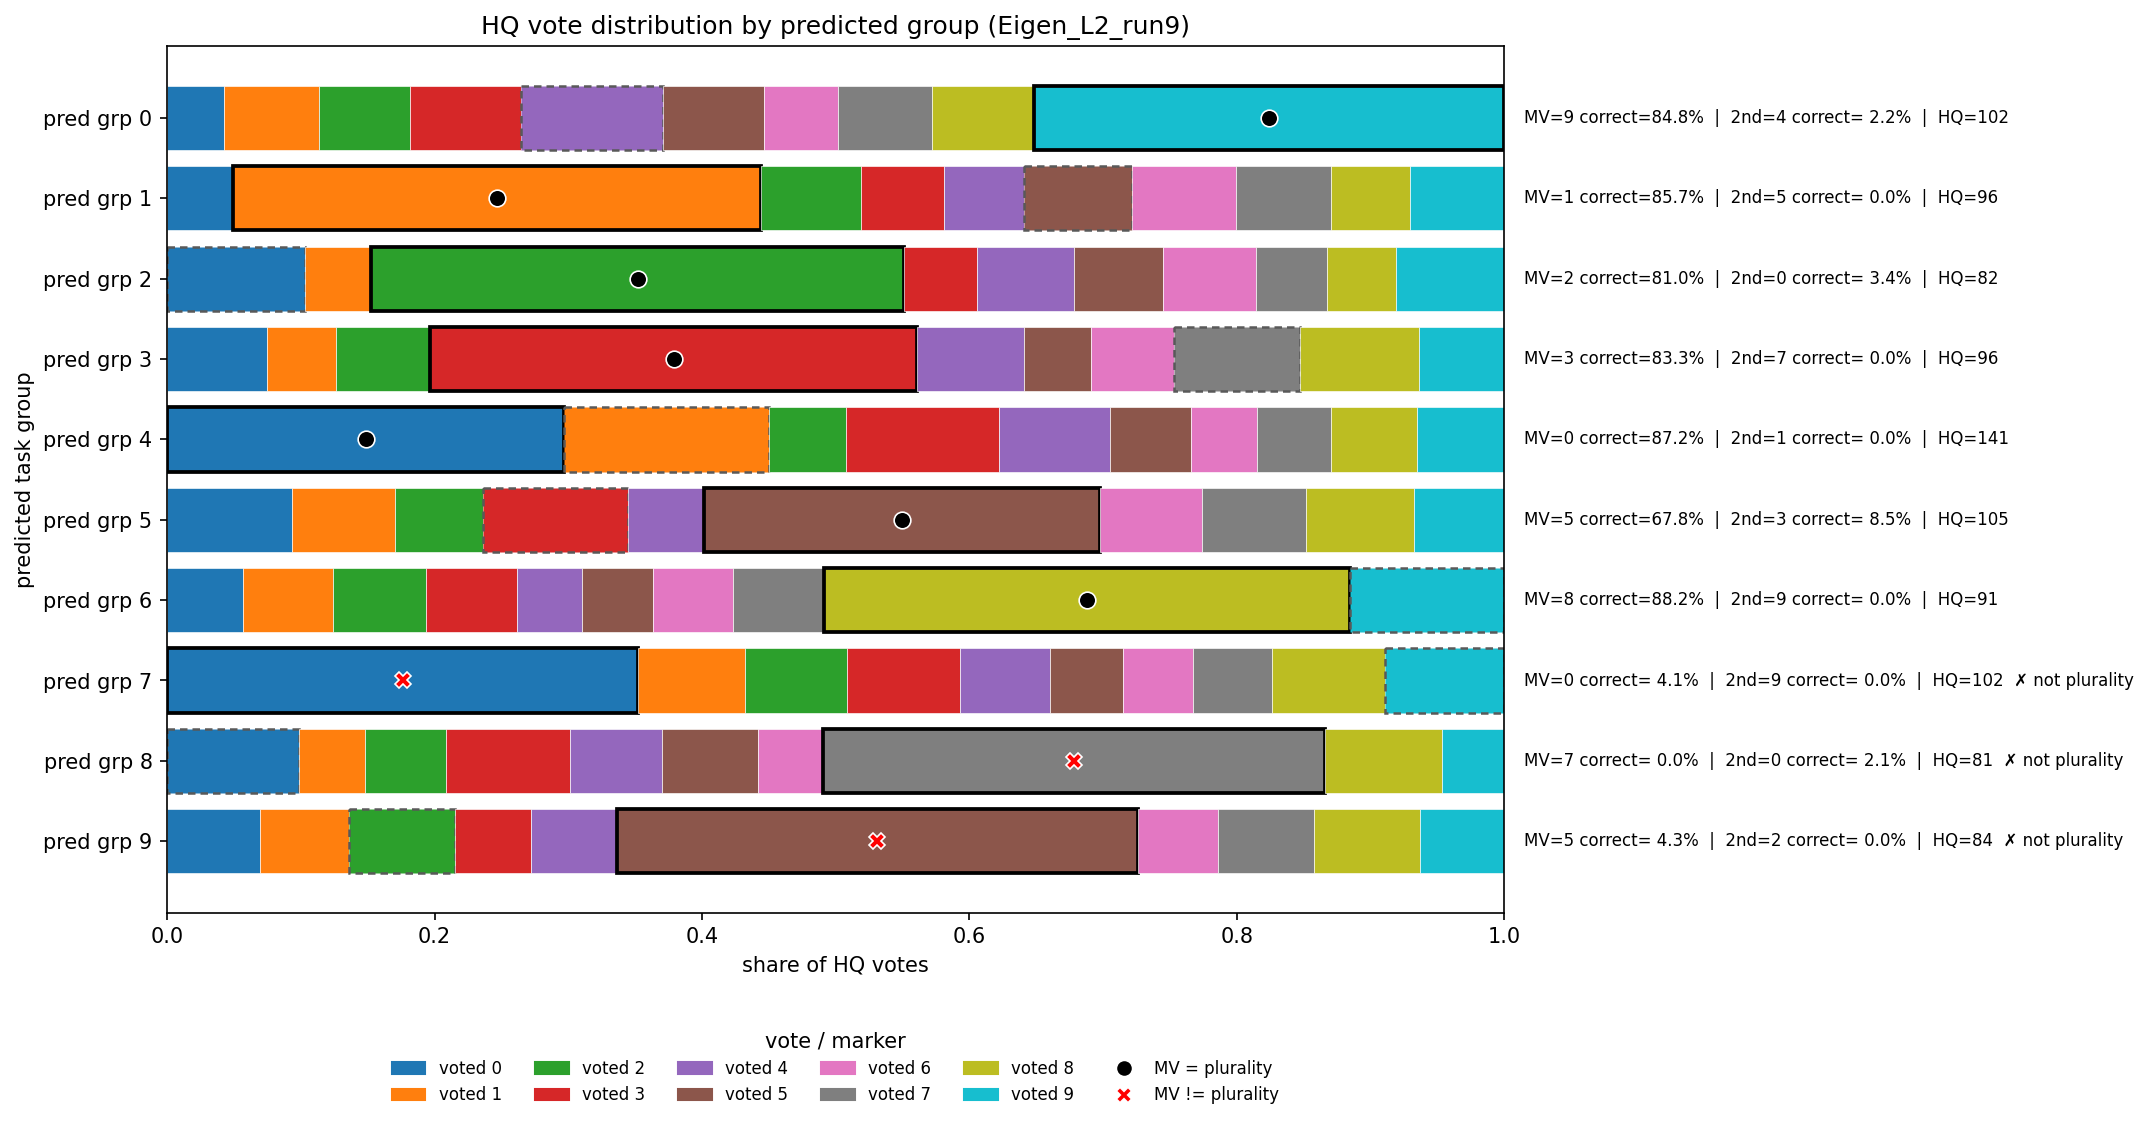

Data behind this chart, as committed beside it:
voted_0, voted_1, voted_2, voted_3, voted_4, voted_5, voted_6, voted_7, voted_8, voted_9, mv_label, mv_correct_frac, second_label, second_correct_frac, plurality, n_votes, n_tasks
201, 332, 320, 389, 498, 356, 260, 327, 361, 1648, 9, 0.8478, 4, 0.0217, 9, 4692, 46
232, 1858, 350, 295, 279, 382, 364, 336, 277, 331, 1, 0.8571, 5, 0.0000, 1, 4704, 49
490, 236, 1895, 259, 347, 315, 331, 252, 246, 385, 2, 0.8103, 0, 0.0345, 2, 4756, 58
345, 237, 324, 1679, 368, 233, 284, 436, 410, 292, 3, 0.8333, 7, 0.0000, 3, 4608, 48
1969, 1012, 383, 758, 554, 397, 330, 368, 427, 429, 0, 0.8723, 1, 0.0000, 0, 6627, 47
579, 478, 407, 670, 355, 1833, 472, 482, 501, 418, 5, 0.6780, 3, 0.0847, 5, 6195, 59
264, 310, 325, 314, 228, 244, 280, 315, 1825, 536, 8, 0.8824, 9, 0.0000, 8, 4641, 51
1761, 398, 384, 421, 335, 274, 262, 296, 422, 445, 0, 0.0408, 9, 0.0000, 7, 4998, 49
376, 186, 232, 352, 262, 275, 186, 1428, 334, 176, 7, 0.0000, 0, 0.0213, 4, 3807, 47
268, 258, 307, 220, 246, 1508, 231, 277, 306, 243, 5, 0.0435, 2, 0.0000, 6, 3864, 46
